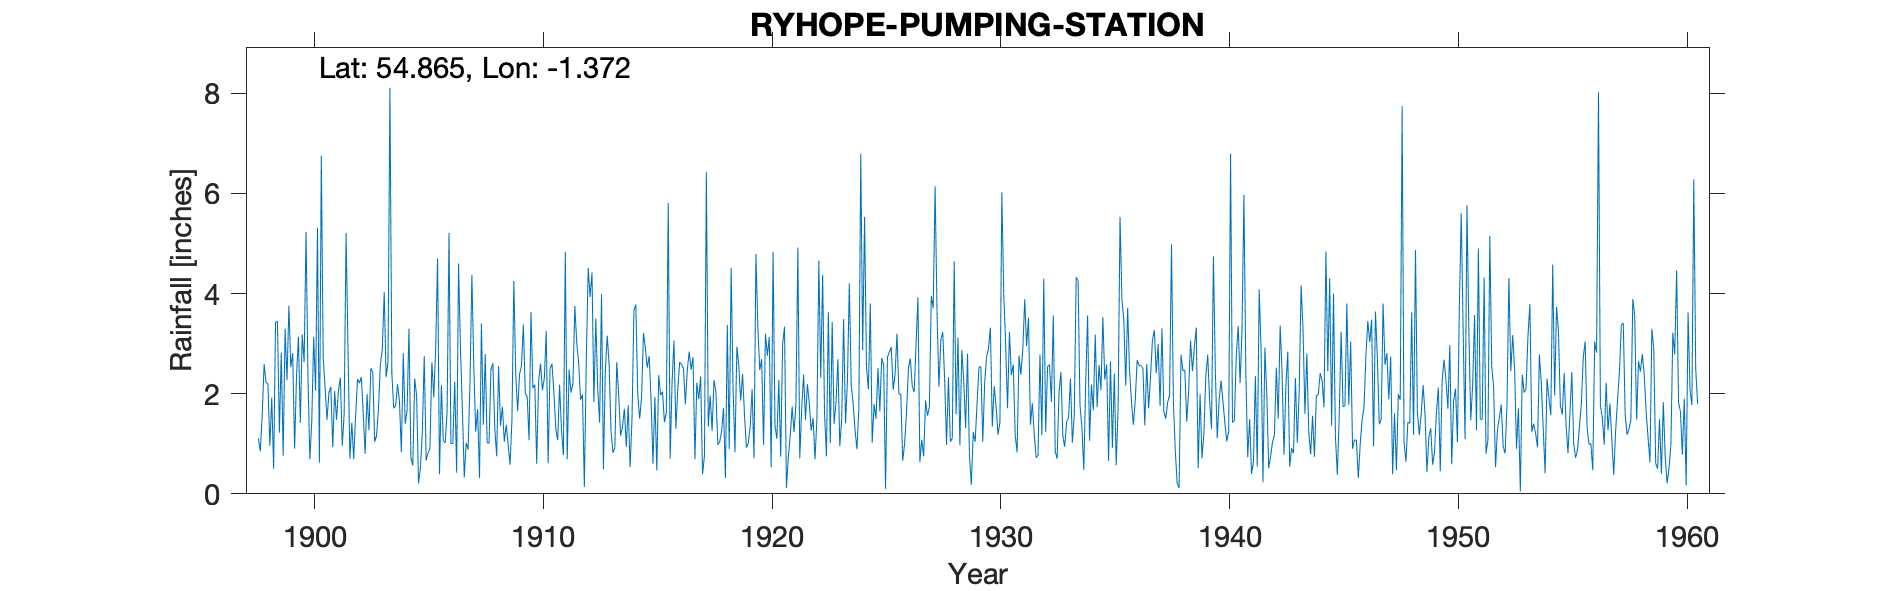

Data behind this chart, as committed beside it:
RYHOPE PUMPING STATION, , , , , , , , , , , , , , , , , , , , , , , 
Grid ref, NZ404524, Long, -1.372, Lat, 54.86, Elevation, 228, ft, , , , , , , , , , , , , , , 
Station no, 3547, , , , , , , , , , , , , , , , , , , , , , 
, 1890, 1891, 1892, 1893, 1894, 1895, 1896, 1897, 1898, 1899, 1900, 1901, 1902, 1903, 1904, 1905, 1906, 1907, 1908, 1909, 1910, 1911, 1912
January, , , , , , , , , 1.11, 2.82, 2.63, 1.48, 0.7, 2.42, 1.76, 0.21, 2.17, 0.33, 1.02, 0.58, 2.11, 1.3, 2.63
February, , , , , , , , , 0.85, 0.76, 5.23, 2.02, 1.42, 1.04, 2.19, 0.52, 1.05, 1.02, 1.01, 1.46, 2.18, 1.07, 1.88
March, , , , , , , , , 1.57, 3.3, 2.35, 2.14, 0.69, 1.16, 1.85, 1.23, 1.02, 0.88, 2.48, 4.25, 0.6, 2.18, 1.98
April, , , , , , , , , 2.59, 2.27, 0.69, 0.93, 1.56, 1.71, 0.83, 2.75, 1.64, 2.21, 2.61, 2.4, 2.24, 1.27, 0.14
May, , , , , , , , , 2.23, 3.76, 1.44, 2.05, 2.29, 2.59, 2.81, 0.66, 5.21, 4.37, 1.31, 1.65, 2.6, 0.77, 2.64
June, , , , , , , , , 2.19, 2.53, 3.13, 1.48, 2.21, 2.88, 1.4, 0.82, 1, 2.53, 0.75, 2.39, 2.07, 4.83, 4.51
July, , , , , , , , , 0.96, 2.81, 2.06, 2.07, 2.33, 4.03, 1.67, 0.9, 1.01, 1.24, 2.55, 2.55, 2.31, 0.69, 3.93
August, , , , , , , , , 1.92, 0.9, 5.31, 2.32, 1.6, 2.33, 3.3, 2.63, 2.24, 1.69, 1.36, 3.38, 3.25, 2.48, 4.42
September, , , , , , , , , 0.5, 2.35, 0.62, 0.96, 0.8, 2.64, 0.72, 1.93, 0.42, 0.32, 1.74, 2.01, 0.61, 2.02, 1.83
October, , , , , , , , , 3.43, 3.14, 6.75, 1.61, 1.99, 8.11, 0.57, 2.9, 4.6, 3.4, 1.04, 1.94, 2.5, 2.2, 3.5
November, , , , , , , , , 3.44, 1.42, 2.72, 5.21, 1.27, 2.41, 2.3, 4.7, 2.9, 1.38, 1.38, 1.07, 2.6, 3.75, 2.11
December, , , , , , , , , 1.22, 3.18, 2.11, 2.91, 2.51, 1.71, 1.96, 0.39, 1.7, 2.79, 0.99, 3.63, 2.04, 3.02, 1.42
Total, , , , , , , , , 22.01, 29.24, 35.04, 25.18, 19.37, 33.03, 21.36, 19.64, 24.96, 22.16, 18.24, 27.31, 25.11, 25.58, 30.99
